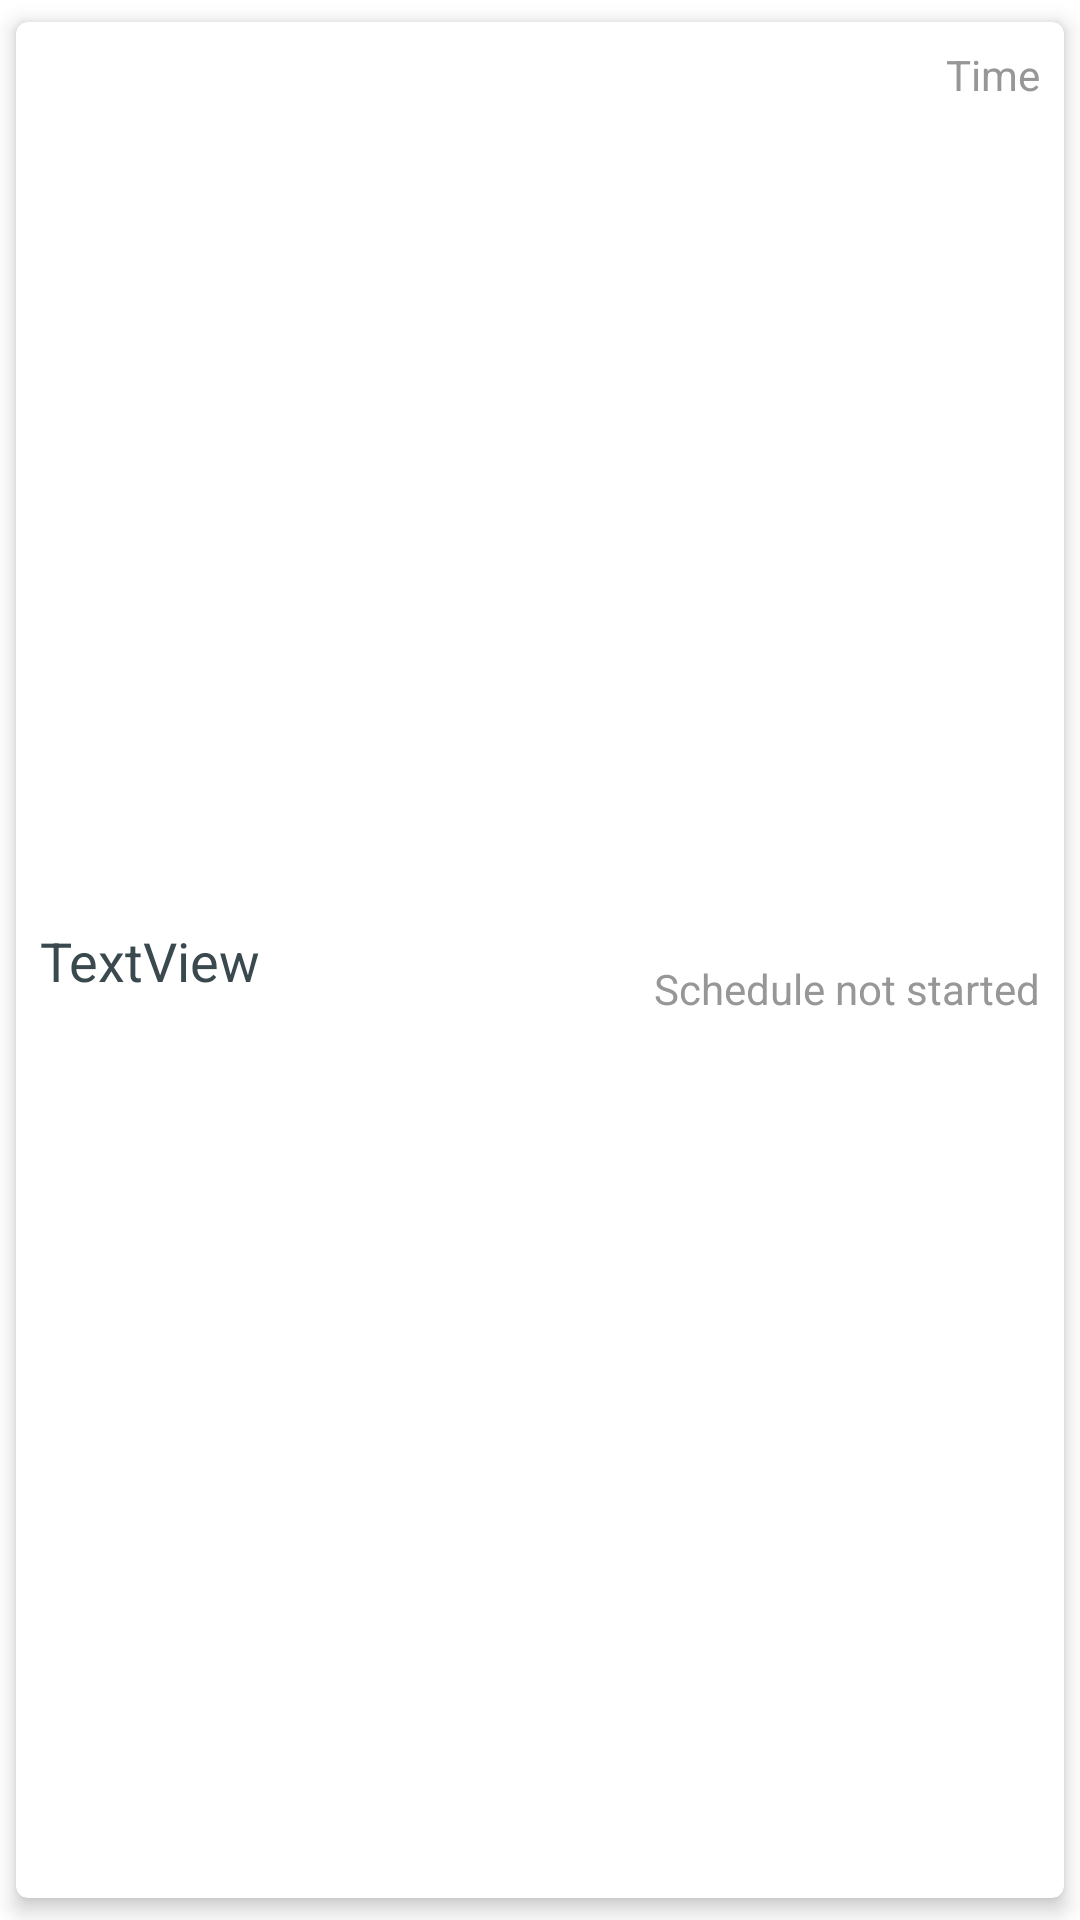

Reconstruct the res/layout file that produces this screen, plus the resources it refers to.
<!-- AndroidManifest.xml: application theme Theme.AppScheduler -->
<!-- res/layout/schedule_row.xml -->
<?xml version="1.0" encoding="utf-8"?>
<androidx.cardview.widget.CardView xmlns:android="http://schemas.android.com/apk/res/android"
    xmlns:app="http://schemas.android.com/apk/res-auto"
    xmlns:tools="http://schemas.android.com/tools"
    android:layout_width="match_parent"
    android:layout_height="wrap_content"
    app:cardCornerRadius="4dp"
    app:cardElevation="4dp"
    app:cardPreventCornerOverlap="true"
    app:cardUseCompatPadding="true">

    <androidx.constraintlayout.widget.ConstraintLayout
        android:layout_width="match_parent"
        android:layout_height="match_parent"
        android:padding="8dp">

        <TextView
            android:id="@+id/title"
            style="@style/title"
            android:layout_width="0dp"
            android:layout_height="wrap_content"
            android:text="TextView"
            app:layout_constraintBottom_toBottomOf="parent"
            app:layout_constraintEnd_toStartOf="@+id/guideline4"
            app:layout_constraintStart_toStartOf="parent"
            app:layout_constraintTop_toTopOf="parent" />

        <androidx.constraintlayout.widget.Guideline
            android:id="@+id/guideline4"
            android:layout_width="0dp"
            android:layout_height="wrap_content"
            android:orientation="vertical"
            app:layout_constraintEnd_toEndOf="parent"
            app:layout_constraintGuide_begin="195dp"
            app:layout_constraintStart_toStartOf="parent" />

        <TextView
            android:id="@+id/time"
            android:layout_width="0dp"
            android:layout_height="wrap_content"
            style="@style/normal_text_light"
            android:text="@string/time"
            android:textAlignment="textEnd"
            app:layout_constraintEnd_toEndOf="parent"
            app:layout_constraintStart_toEndOf="@+id/title"
            app:layout_constraintTop_toTopOf="parent" />

        <TextView
            android:id="@+id/schedule"
            android:layout_width="0dp"
            android:layout_height="wrap_content"
            style="@style/normal_text_light"
            android:text="@string/schedule_not_started"
            android:textAlignment="textEnd"
            app:layout_constraintEnd_toEndOf="parent"
            app:layout_constraintStart_toEndOf="@+id/title"
            app:layout_constraintTop_toBottomOf="@+id/time"
            app:layout_constraintBottom_toBottomOf="parent"/>

    </androidx.constraintlayout.widget.ConstraintLayout>

</androidx.cardview.widget.CardView>
<!-- resources referenced by this layout -->
<resources>
  <string name="schedule_not_started">Schedule not started</string>
  <string name="time">Time</string>
  <style name="normal_text_light">
          <item name="fontFamily">@font/roboto</item>
          <item name="android:textSize">14sp</item>
          <item name="android:textColor">@color/text_color_light</item>
      </style>
  <style name="title">
          <item name="fontFamily">@font/roboto</item>
          <item name="android:textSize">18sp</item>
          <item name="android:textColor">@color/text_color</item>
      </style>
  <style name="Theme.AppScheduler" parent="Theme.MaterialComponents.DayNight.DarkActionBar">
          
          <item name="colorPrimary">@color/purple_500</item>
          <item name="colorPrimaryVariant">@color/purple_700</item>
          <item name="colorOnPrimary">@color/white</item>
          
          <item name="colorSecondary">@color/teal_200</item>
          <item name="colorSecondaryVariant">@color/teal_700</item>
          <item name="colorOnSecondary">@color/black</item>
          
          <item name="android:statusBarColor" tools:targetApi="l">?attr/colorPrimaryVariant</item>
          
      </style>
  <color name="text_color_light">#979797</color>
  <color name="text_color">#3A494E</color>
  <color name="purple_500">#FF6200EE</color>
  <color name="purple_700">#FF3700B3</color>
  <color name="white">#FFFFFFFF</color>
  <color name="teal_200">#FF03DAC5</color>
  <color name="teal_700">#FF018786</color>
  <color name="black">#FF000000</color>
</resources>
